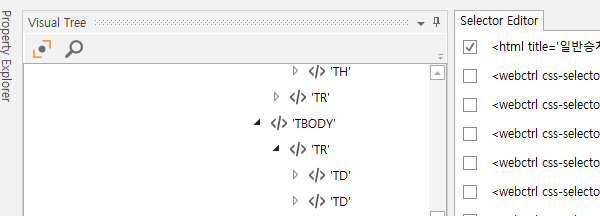
Task: SRT예약 데모 
Workflow: SeatSelection

Step 1: Attach Browser 'iexplore.exe 일반승차권' in window '* - SR'

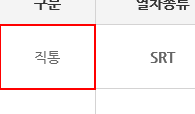
Step 2: find the tbody
